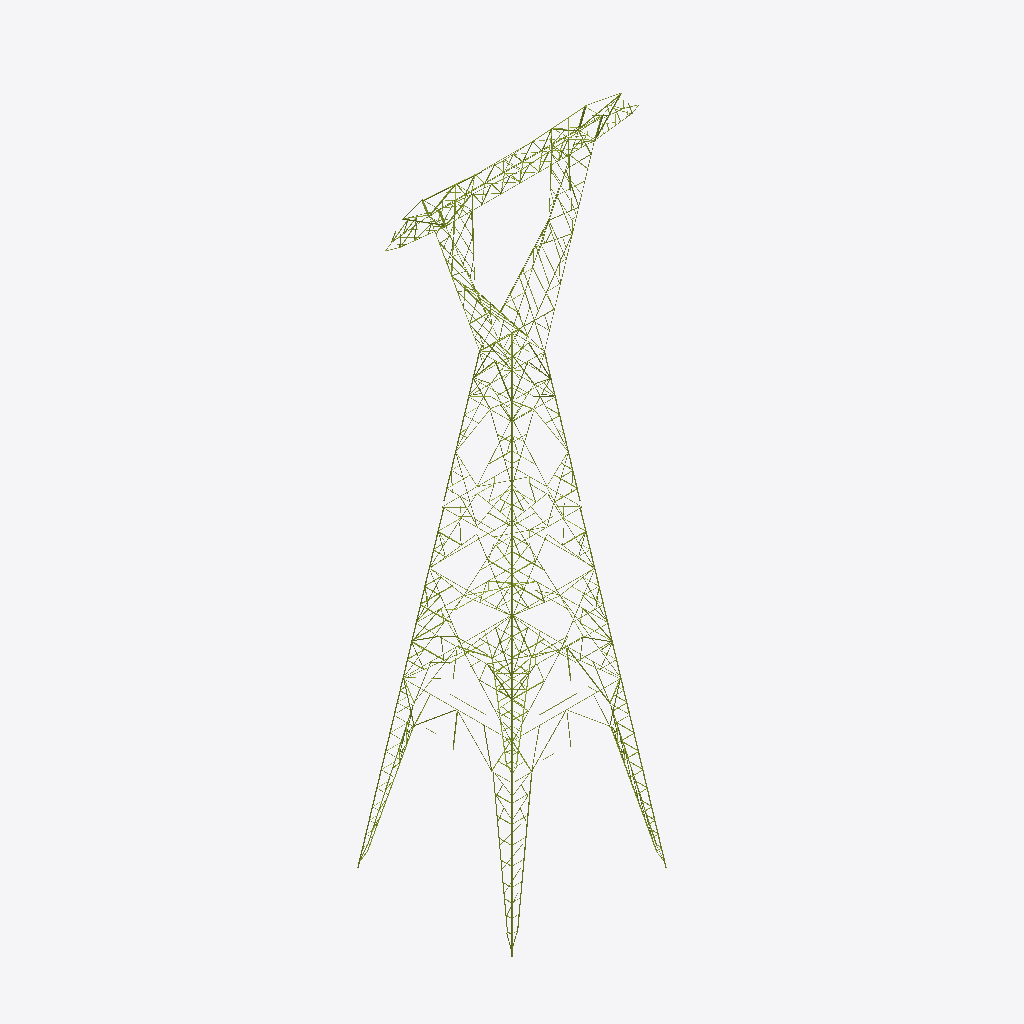
Isometric view of an IFC building model (IFC-SPF (STEP), schema IFC4, length unit millimetre), seen from the south-west, elements coloured by IFC class (only those large enough to see are counted): 205 members (olive).
Extent 23.9 m × 14.6 m × 58.2 m (x, y, z). Storeys (13): Delta inferior at 0.00 m; Delta superior at 0.00 m; Viga at 0.00 m; Brazos at 0.00 m; Extensión AP1 at 0.00 m; Extensión AP3 at 0.00 m; Extensión AP4 at 0.00 m; Extensión AP5 at 0.00 m; Extensión AP6 at 0.00 m; Cuerpo AP7 at 0.00 m; Arriostramiento horizontal at 0.00 m; Patas 12,0 m at 0.00 m; Stubs at 0.00 m. Elements (840): 840 IfcMember.

HEADER;
FILE_DESCRIPTION(('ViewDefinition [CoordinationView]'),'2;1');
FILE_NAME('','2026-10-10T11:33:08',(''),(''),'IfcOpenShell 0.9.0alpha0-8c614fa','IfcOpenShell 0.9.0alpha0-8c614fa','');
FILE_SCHEMA(('IFC4'));
ENDSEC;
DATA;
#19=IFCPROJECT('3zUmKnf3r2NA0QAAMpz0uf',#5,'EEB U113 CT100501',$,$,$,$,(#16),#11);
#22=IFCSITE('3Q6754LTXC5Qj_q8JVV95p',#5,'Sitio',$,$,#21,$,$,.ELEMENT.,$,$,$,$,$);
#25=IFCBUILDING('0HkhdyikzD5R5mUs99XXMV',#5,'Torre AP7','Planos DIS6049 H01–H37 y listado de materiales torre AP rev. A14 (hoja RESUMEN para la composición).',$,#24,$,$,.ELEMENT.,$,$,$);
#30=IFCBUILDINGSTOREY('1lRMjVyJb6juHedy6Vp6DT',#5,'Delta inferior',$,$,#29,$,$,.ELEMENT.,0.0);
#33=IFCBUILDINGSTOREY('3nkdk8aKz09xhn1KJUUK1F',#5,'Delta superior',$,$,#32,$,$,.ELEMENT.,0.0);
#36=IFCBUILDINGSTOREY('2AYFgcSXj3gR5un4210aVA',#5,'Viga',$,$,#35,$,$,.ELEMENT.,0.0);
#39=IFCBUILDINGSTOREY('2vT9PR8CL8rOMBGla6lgeP',#5,'Brazos',$,$,#38,$,$,.ELEMENT.,0.0);
#42=IFCBUILDINGSTOREY('1xZSAm$BDEbvLLhhEkCEPm',#5,'Extensión AP1',$,$,#41,$,$,.ELEMENT.,0.0);
#45=IFCBUILDINGSTOREY('1LlsZ1OHX46vSiK385w7MW',#5,'Extensión AP3',$,$,#44,$,$,.ELEMENT.,0.0);
#48=IFCBUILDINGSTOREY('1JvMs7mHP4PQLHJbwVTXw$',#5,'Extensión AP4',$,$,#47,$,$,.ELEMENT.,0.0);
#51=IFCBUILDINGSTOREY('0m3T1KeUn9SefIL6ppQCt5',#5,'Extensión AP5',$,$,#50,$,$,.ELEMENT.,0.0);
#54=IFCBUILDINGSTOREY('0qmXPC1tv6pA6glMslg4PZ',#5,'Extensión AP6',$,$,#53,$,$,.ELEMENT.,0.0);
#57=IFCBUILDINGSTOREY('14Db_$Gjb4whOradXFN3rZ',#5,'Cuerpo AP7',$,$,#56,$,$,.ELEMENT.,0.0);
#60=IFCBUILDINGSTOREY('0Q6CTU9IP6mfP1R1mHUG8s',#5,'Arriostramiento horizontal',$,$,#59,$,$,.ELEMENT.,0.0);
#63=IFCBUILDINGSTOREY('2PH5q4vtPDU9VM0S7T9A_1',#5,'Patas 12,0 m',$,$,#62,$,$,.ELEMENT.,0.0);
#66=IFCBUILDINGSTOREY('0JWapXDtrDT824ulWq1hJ6',#5,'Stubs',$,$,#65,$,$,.ELEMENT.,0.0);
#25555=IFCMEMBER('2ZB4UwTCbEKgQK6w42tVYx',#5,'Montante pata · esquina 4 · tramo 2','plano H33 (pata 12,0 m)','Montante',#25546,#25554,'1322H',.CHORD.);
#25521=IFCMEMBER('2MykBdV9LDSuHc5chTFE1S',#5,'Montante pata · esquina 4 · tramo 1','plano H33 (pata 12,0 m)','Montante',#25512,#25520,'1320H',.CHORD.);
#9607=IFCMEMBER('1lPHNEX0n7uBME6TJCFxY7',#5,'Montante L1.1 · Extensión AP3','plano H9 (vista de cara)','Montante',#9598,#9606,'402H',.CHORD.);
#12543=IFCMEMBER('3feONZnRP1HeomHavC858_',#5,'Montante L1.1 · Extensión AP5','plano H15 (vista de cara)','Montante',#12534,#12542,'610H',.CHORD.);
#14079=IFCMEMBER('1pl0WaLU1ADeTjia7_KXcn',#5,'Montante L1.1 · Extensión AP6','plano H18 (vista de cara)','Montante',#14070,#14078,'695H',.CHORD.);
#11279=IFCMEMBER('1lqg9TJhbDI9ISAP$O0hhb',#5,'Montante L1.2 · Extensión AP4','plano H12 (vista de cara)','Montante',#11270,#11278,'500H',.CHORD.);
#15649=IFCMEMBER('2j72hYW59B_RtwuIj7Ct$E',#5,'Montante L1.2 · Cuerpo AP7','plano H21 (vista de cara)','Montante',#15640,#15648,'790H',.CHORD.);
#5776=IFCMEMBER('2dD7p$YSL8uuKOvfAPVRcT',#5,'Horizontal · Viga · corte A-A (plano superior)','plano H3 (corte A-A (plano superior))','Horizontal',#5767,#5775,$,.BRACE.);
#366=IFCMEMBER('2vmXQHAOT1XBfr42N2YtcR',#5,'Montante · Delta inferior · frontal delta inferior','plano H5 (frontal delta inferior)','Montante',#357,#365,$,.CHORD.);
#418=IFCMEMBER('0smIJMZMn2wh5o$J$5ShQy',#5,'Montante · Delta inferior · frontal delta inferior','plano H5 (frontal delta inferior)','Montante',#409,#417,$,.CHORD.);
#16711=IFCMEMBER('38YsuY4Vb7JPCv_Xz_MTmC',#5,'Diagonal 07 · Cuerpo AP7 · Cara B','plano H21 (vista de cara)','Diagonal',#16702,#16710,'815H',.BRACE.);
#392=IFCMEMBER('2V$GBL91v6Df6mZD4sgzYI',#5,'Montante · Delta inferior · frontal delta inferior','plano H5 (frontal delta inferior)','Montante',#383,#391,$,.CHORD.);
#21271=IFCMEMBER('14SSMtRPL12fajeMCeDssn',#5,'Montante pata · esquina 1 · tramo 2','plano H33 (pata 12,0 m)','Montante',#21262,#21270,'1322H',.CHORD.);
#444=IFCMEMBER('05TAkTWTn6KeX19aSnrFbU',#5,'Montante · Delta inferior · frontal delta inferior','plano H5 (frontal delta inferior)','Montante',#435,#443,$,.CHORD.);
#24128=IFCMEMBER('0NpBmQH1j0tvOp48jCLMJg',#5,'Montante pata · esquina 3 · tramo 2','plano H33 (pata 12,0 m)','Montante',#24119,#24127,'1322H',.CHORD.);
#4223=IFCMEMBER('3EQWq2VQr7MuzPc3MjdBBa',#5,'Diagonal · Viga · frontal viga','plano H3 (frontal viga)','Diagonal',#4214,#4222,$,.BRACE.);
#15615=IFCMEMBER('3pEMcrldPERgdHgq7mIMB9',#5,'Montante L1.1 · Cuerpo AP7','plano H21 (vista de cara)','Montante',#15606,#15614,'792H',.CHORD.);
#5716=IFCMEMBER('2kKD1i56v5h8Fpo$DdKZrr',#5,'Diagonal · Viga · corte A-A (plano superior)','plano H3 (corte A-A (plano superior))','Diagonal',#5707,#5715,'111',.BRACE.);
#18757=IFCMEMBER('0HoqOsS2b6ivnmcxaa5YEN',#5,'Horizontal 23 · Cuerpo AP7 · Cara A','plano H21 (vista de cara)','Horizontal',#18748,#18756,$,.BRACE.);
#12577=IFCMEMBER('3iPyuQ5Pb3BhEFPEtuZFht',#5,'Montante R1.1 · Extensión AP5','plano H15 (vista de cara)','Montante',#12568,#12576,'611H',.CHORD.);
#18835=IFCMEMBER('2z1l9R$pv4ov6jqqTuKbRO',#5,'Horizontal 23 · Cuerpo AP7 · Cara D','plano H21 (vista de cara)','Horizontal',#18826,#18834,$,.BRACE.);
#21237=IFCMEMBER('0M8sRPvJD0YeAxeyjzD2Xi',#5,'Montante pata · esquina 1 · tramo 1','plano H33 (pata 12,0 m)','Montante',#21228,#21236,'1320H',.CHORD.);
#12645=IFCMEMBER('0b1P5HVgz4ux3fxtKy6ben',#5,'Montante R2.1 · Extensión AP5','plano H15 (vista de cara)','Montante',#12636,#12644,'611H',.CHORD.);
#24094=IFCMEMBER('2eHWxiUa59uOM0ckJms4po',#5,'Montante pata · esquina 3 · tramo 1','plano H33 (pata 12,0 m)','Montante',#24085,#24093,'1320H',.CHORD.);
#9811=IFCMEMBER('2qwOKb4LH5cwMsT0RHQ6lW',#5,'Montante R2.1 · Extensión AP3','plano H9 (vista de cara)','Montante',#9802,#9810,'403H',.CHORD.);
#15853=IFCMEMBER('2nKR4lQzTDvA8nPV9VtvxB',#5,'Montante R2.2 · Cuerpo AP7','plano H21 (vista de cara)','Montante',#15844,#15852,'791H',.CHORD.);
#742=IFCMEMBER('2uzrIjGNj7ZxZRKBkooJI$',#5,'Montante · Delta inferior · frontal delta inferior','plano H5 (frontal delta inferior)','Montante',#733,#741,$,.CHORD.);
#7241=IFCMEMBER('3_$3gLj252PgIt0szszxU_',#5,'Diagonal · Brazos · frontal brazo','plano H1 (frontal brazo)','Diagonal',#7232,#7240,'31',.BRACE.);
#11313=IFCMEMBER('0g8vJ8bgj6VO0P6A6uAP24',#5,'Montante R1.2 · Extensión AP4','plano H12 (vista de cara)','Montante',#11304,#11312,'501H',.CHORD.);
#9675=IFCMEMBER('3tDBeWq7L6lgnPKyqVREBm',#5,'Montante R1.1 · Extensión AP3','plano H9 (vista de cara)','Montante',#9666,#9674,'403H',.CHORD.);
#14181=IFCMEMBER('31svyHAYL7YBveKmKnJ_6T',#5,'Montante R2.1 · Extensión AP6','plano H18 (vista de cara)','Montante',#14172,#14180,'696H',.CHORD.);
#15511=IFCMEMBER('0$up$vcIn6YOnbHE77t1Ta',#5,'Horizontal 11 · Extensión AP6 · Cara A','plano H18 (vista de cara)','Horizontal',#15502,#15510,$,.BRACE.);
#15589=IFCMEMBER('3exV2M3zD4N8Dbc2joXLaB',#5,'Horizontal 11 · Extensión AP6 · Cara D','plano H18 (vista de cara)','Horizontal',#15580,#15588,$,.BRACE.);
#18783=IFCMEMBER('1xMPYmgLT1DfpY88814UTD',#5,'Horizontal 23 · Cuerpo AP7 · Cara B','plano H21 (vista de cara)','Horizontal',#18774,#18782,$,.BRACE.);
#26031=IFCMEMBER('3PzlT120T05v8mn8IqtIZq',#5,'Cordón pata · E4B · tramo 1','plano H33 (pata 12,0 m)','Diagonal',#26022,#26030,'1312',.BRACE.);
#1157=IFCMEMBER('2gfQlVVp5Cyu2vGQFlwIfm',#5,'Montante · Delta inferior · cara exterior delta inferior','plano H6 (cara exterior delta inferior)','Montante',#1148,#1156,'269',.CHORD.);
#14113=IFCMEMBER('1PYQM_XTj3GPbEawybE7Ah',#5,'Montante R1.1 · Extensión AP6','plano H18 (vista de cara)','Montante',#14104,#14112,'696H',.CHORD.);
#11381=IFCMEMBER('3_niLjv299MeW8iRUf0wyr',#5,'Montante R2.2 · Extensión AP4','plano H12 (vista de cara)','Montante',#11372,#11380,'501H',.CHORD.);
#15717=IFCMEMBER('3giteJUjzARBywKgmNtwLF',#5,'Montante R1.2 · Cuerpo AP7','plano H21 (vista de cara)','Montante',#15708,#15716,'791H',.CHORD.);
#16813=IFCMEMBER('2O23Blwq53hvqO7dhFonAk',#5,'Diagonal 08 · Cuerpo AP7 · Cara A','plano H21 (vista de cara)','Diagonal',#16804,#16812,$,.BRACE.);
#18809=IFCMEMBER('3mh4QMYDr2Lwn52dbAM_gj',#5,'Horizontal 23 · Cuerpo AP7 · Cara C','plano H21 (vista de cara)','Horizontal',#18800,#18808,$,.BRACE.);
#4067=IFCMEMBER('0hf53yNH5FNON0RJkeMDT_',#5,'Horizontal · Viga · frontal viga','plano H3 (frontal viga)','Horizontal',#4058,#4066,$,.BRACE.);
#2310=IFCMEMBER('35B6FaGQX23Qm9eVFUhuMU',#5,'Montante · Delta inferior · corte D1-D1 (cara interior)','plano H6 (corte D1-D1 (cara interior))','Montante',#2301,#2309,$,.CHORD.);
#4093=IFCMEMBER('14C89lDgL6QeQCZgJ6iojF',#5,'Horizontal · Viga · frontal viga','plano H3 (frontal viga)','Horizontal',#4084,#4092,$,.BRACE.);
#15537=IFCMEMBER('2E_UwnEALENh4eHxKVqpHo',#5,'Horizontal 11 · Extensión AP6 · Cara B','plano H18 (vista de cara)','Horizontal',#15528,#15536,$,.BRACE.);
#18219=IFCMEMBER('1FgMPzCF5C8vrPf$pX8CIw',#5,'Diagonal 18 · Cuerpo AP7 · Cara D','plano H21 (vista de cara)','Diagonal',#18210,#18218,$,.BRACE.);
#26065=IFCMEMBER('0qkd8uoS95ORQaCWIqHcQw',#5,'Cordón pata · E4B · tramo 2','plano H33 (pata 12,0 m)','Diagonal',#26056,#26064,'1315',.BRACE.);
#26099=IFCMEMBER('2kfNJc0FvEWOXff0Pky1J7',#5,'Cordón pata · E4B · tramo 3','plano H33 (pata 12,0 m)','Diagonal',#26090,#26098,'1316',.BRACE.);
#3091=IFCMEMBER('1WxsLGIpP4QPdgDGAzvlg9',#5,'Diagonal · Delta superior · frontal delta superior','plano H4 (frontal delta superior)','Diagonal',#3082,#3090,'198H',.BRACE.);
#9365=IFCMEMBER('0qP3uZwHb9eAPuYE9LauOY',#5,'Diagonal 04 · Extensión AP1 · Cara D','plano H7 (vista de cara)','Diagonal',#9356,#9364,'315',.BRACE.);
#15563=IFCMEMBER('3w4on5$n1B8gYloY22NwLg',#5,'Horizontal 11 · Extensión AP6 · Cara C','plano H18 (vista de cara)','Horizontal',#15554,#15562,$,.BRACE.);
#21339=IFCMEMBER('0_W1y3_7T9O8us5gKK9Mkc',#5,'Cordón pata · E1A · tramo 1','plano H33 (pata 12,0 m)','Diagonal',#21330,#21338,'1312',.BRACE.);
#21373=IFCMEMBER('1fJKiV2Z5Bzhlm3P1VYr9D',#5,'Cordón pata · E1A · tramo 2','plano H33 (pata 12,0 m)','Diagonal',#21364,#21372,'1315',.BRACE.);
#25589=IFCMEMBER('0jb$fM9q92KQiwBJmsNlO1',#5,'Montante pata · esquina 4 · tramo 3','plano H33 (pata 12,0 m)','Montante',#25580,#25588,'1321H',.CHORD.);
#3483=IFCMEMBER('0Z5gXtGMr7HQjp68slcftn',#5,'Montante · Delta superior · delta superior long.','plano H4 (delta superior long.)','Montante',#3474,#3482,$,.CHORD.);
#3561=IFCMEMBER('057eUcbj936u3hfZwCBF6h',#5,'Montante · Delta superior · delta superior long.','plano H4 (delta superior long.)','Montante',#3552,#3560,$,.CHORD.);
#20392=IFCMEMBER('3zMiAgRa5B5g8U8AL$WQGc',#5,'Diagonal 05 · Corte CORTEM-M','plano H19 (corte CORTEM-M)','Diagonal',#20383,#20391,'719',.BRACE.);
#4380=IFCMEMBER('0eZ$kry_X1sx3zLKgV2xi4',#5,'Diagonal · Viga · frontal viga','plano H3 (frontal viga)','Diagonal',#4371,#4379,'119H',.BRACE.);
#21407=IFCMEMBER('0H7GdQb69EHx4H3pWULVOW',#5,'Cordón pata · E1A · tramo 3','plano H33 (pata 12,0 m)','Diagonal',#21398,#21406,'1316',.BRACE.);
#4346=IFCMEMBER('0Hnivc1ET23hY7qQ3pNAuF',#5,'Diagonal · Viga · frontal viga','plano H3 (frontal viga)','Diagonal',#4337,#4345,'119H',.BRACE.);
#13975=IFCMEMBER('30OF5w4fT3BupGWYJL$_j3',#5,'Horizontal 11 · Extensión AP5 · Cara A','plano H15 (vista de cara)','Horizontal',#13966,#13974,$,.BRACE.);
#14053=IFCMEMBER('0KfgbnSfDEJ9p8ZlDaRvFM',#5,'Horizontal 11 · Extensión AP5 · Cara D','plano H15 (vista de cara)','Horizontal',#14044,#14052,$,.BRACE.);
#18451=IFCMEMBER('1pGthwplP6UPYhtREko0OJ',#5,'Diagonal 20 · Cuerpo AP7 · Cara D','plano H21 (vista de cara)','Diagonal',#18442,#18450,'850',.BRACE.);
#7275=IFCMEMBER('3nhwQC7bP6duXn9Iyykqi6',#5,'Diagonal · Brazos · frontal brazo','plano H1 (frontal brazo)','Diagonal',#7266,#7274,'31',.BRACE.);
#12815=IFCMEMBER('39AYfXKM15$v1NQ$rylsgD',#5,'Diagonal 02 · Extensión AP5 · Cara A','plano H15 (vista de cara)','Diagonal',#12806,#12814,$,.BRACE.);
#16677=IFCMEMBER('1YCEtm$bP4Yho9mtUP_De9',#5,'Diagonal 07 · Cuerpo AP7 · Cara A','plano H21 (vista de cara)','Diagonal',#16668,#16676,'815H',.BRACE.);
#846=IFCMEMBER('3$Gwj0P5j5cv969KWfUBLq',#5,'Montante · Delta inferior · frontal delta inferior','plano H5 (frontal delta inferior)','Montante',#837,#845,$,.CHORD.);
#5661=IFCMEMBER('2gCo3WB91EO8YT5tQcZfQR',#5,'Diagonal · Viga · frontal viga','plano H3 (frontal viga)','Diagonal',#5652,#5660,$,.BRACE.);
#13541=IFCMEMBER('3KZ6pG2eH5m8Lciru0u6pc',#5,'Diagonal 07 · Extensión AP5 · Cara D','plano H15 (vista de cara)','Diagonal',#13532,#13540,$,.BRACE.);
#16839=IFCMEMBER('2wks0nkZHAWAgWotQrPgiY',#5,'Diagonal 08 · Cuerpo AP7 · Cara B','plano H21 (vista de cara)','Diagonal',#16830,#16838,$,.BRACE.);
#25657=IFCMEMBER('2$cwcHbxXB6OTWBYRfG5Iy',#5,'Cordón pata · E4A · tramo 2','plano H33 (pata 12,0 m)','Diagonal',#25648,#25656,'1315',.BRACE.);
#25623=IFCMEMBER('04gBFQKff3ZgvTqNbWyuFy',#5,'Cordón pata · E4A · tramo 1','plano H33 (pata 12,0 m)','Diagonal',#25614,#25622,'1312',.BRACE.);
#25691=IFCMEMBER('0pCY7oJOL7NBwDlTpj$9_V',#5,'Cordón pata · E4A · tramo 3','plano H33 (pata 12,0 m)','Diagonal',#25682,#25690,'1316',.BRACE.);
#7309=IFCMEMBER('3BskjILwf4XvKfTgv8wBlS',#5,'Diagonal · Brazos · frontal brazo','plano H1 (frontal brazo)','Diagonal',#7300,#7308,'31',.BRACE.);
#10423=IFCMEMBER('1dwh6uzsvCqgKPBAhIynIs',#5,'Diagonal 05 · Extensión AP3 · Cara A','plano H9 (vista de cara)','Diagonal',#10414,#10422,$,.BRACE.);
#10605=IFCMEMBER('1PDxZdzGbAuPfwpX2a3jJ_',#5,'Diagonal 06 · Extensión AP3 · Cara D','plano H9 (vista de cara)','Diagonal',#10596,#10604,$,.BRACE.);
#14001=IFCMEMBER('3IbOXS$jL3Q8JZQjGtf1yY',#5,'Horizontal 11 · Extensión AP5 · Cara B','plano H15 (vista de cara)','Horizontal',#13992,#14000,$,.BRACE.);
#14487=IFCMEMBER('3O0nZVFL14DOF61nbArpqW',#5,'Diagonal 03 · Extensión AP6 · Cara A','plano H18 (vista de cara)','Diagonal',#14478,#14486,$,.BRACE.);
#14513=IFCMEMBER('0MPhtbRq173v0Bp2MO36lV',#5,'Diagonal 03 · Extensión AP6 · Cara B','plano H18 (vista de cara)','Diagonal',#14504,#14512,$,.BRACE.);
#15213=IFCMEMBER('2ahwpJ6dXFUfEphhL6Vg4F',#5,'Diagonal 08 · Extensión AP6 · Cara D','plano H18 (vista de cara)','Diagonal',#15204,#15212,$,.BRACE.);
#17563=IFCMEMBER('1cLBHWZEH8kedNr0Tfcoqq',#5,'Diagonal 13 · Cuerpo AP7 · Cara D','plano H21 (vista de cara)','Diagonal',#17554,#17562,'852',.BRACE.);
#14027=IFCMEMBER('3iSQO2XF9BpuXPZH9LTr1F',#5,'Horizontal 11 · Extensión AP5 · Cara C','plano H15 (vista de cara)','Horizontal',#14018,#14026,$,.BRACE.);
#18193=IFCMEMBER('2Ew58FO_j2R9kFJDuJK7UC',#5,'Diagonal 18 · Cuerpo AP7 · Cara C','plano H21 (vista de cara)','Diagonal',#18184,#18192,$,.BRACE.);
#18587=IFCMEMBER('0D$JmJzM9Awu1lkCnPp6W$',#5,'Horizontal 21 · Cuerpo AP7 · Cara D','plano H21 (vista de cara)','Horizontal',#18578,#18586,'794',.BRACE.);
#20358=IFCMEMBER('1C$lBuXTLFxg_r68$bymUx',#5,'Diagonal 04 · Corte CORTEM-M','plano H19 (corte CORTEM-M)','Diagonal',#20349,#20357,'719',.BRACE.);
#21815=IFCMEMBER('2YrQeSPHLCWQViuMsMRqQ7',#5,'Cordón pata · E1B · tramo 3','plano H33 (pata 12,0 m)','Diagonal',#21806,#21814,'1316',.BRACE.);
#8953=IFCMEMBER('1kxtLTGD95m8cnii0gn36b',#5,'Diagonal 01 · Extensión AP1 · Cara B','plano H7 (vista de cara)','Diagonal',#8944,#8952,'313',.BRACE.);
#17971=IFCMEMBER('1aQ8_uXDD2cAabYlbapbT1',#5,'Diagonal 16 · Cuerpo AP7 · Cara D','plano H21 (vista de cara)','Diagonal',#17962,#17970,'809',.BRACE.);
#18485=IFCMEMBER('2fLOvHSsL7Dx1uEhrEawxg',#5,'Horizontal 21 · Cuerpo AP7 · Cara A','plano H21 (vista de cara)','Horizontal',#18476,#18484,'794',.BRACE.);
#1191=IFCMEMBER('0EuaNUyeD60RW1GDjhL$Iv',#5,'Montante · Delta inferior · cara exterior delta inferior','plano H6 (cara exterior delta inferior)','Montante',#1182,#1190,'269',.CHORD.);
#8783=IFCMEMBER('2mmUbxiUnBhAe$4zDRxQW$',#5,'Montante L1.1 · Extensión AP1','plano H7 (vista de cara)','Montante',#8774,#8782,'310H',.CHORD.);
#11687=IFCMEMBER('3TYHl6$i93IeilNEdxae3h',#5,'Diagonal 06 · Extensión AP4 · Cara A','plano H12 (vista de cara)','Diagonal',#11678,#11686,$,.BRACE.);
#12439=IFCMEMBER('3oEti$zlj7UAHUO1czbYNc',#5,'Horizontal 22 · Extensión AP4 · Cara A','plano H12 (vista de cara)','Horizontal',#12430,#12438,$,.BRACE.);
#12517=IFCMEMBER('12BNt9WL5Dsf5Dyf$EIt3F',#5,'Horizontal 22 · Extensión AP4 · Cara D','plano H12 (vista de cara)','Horizontal',#12508,#12516,$,.BRACE.);
#17087=IFCMEMBER('2HIo6q8f58AvZbnxYObyNq',#5,'Diagonal 10 · Cuerpo AP7 · Cara B','plano H21 (vista de cara)','Diagonal',#17078,#17086,'809',.BRACE.);
#21781=IFCMEMBER('1_trSt0lHE6h6dCun_rX$I',#5,'Cordón pata · E1B · tramo 2','plano H33 (pata 12,0 m)','Diagonal',#21772,#21780,'1315',.BRACE.);
#15477=IFCMEMBER('0jw_bqI0v4uOWtYvKqbsY5',#5,'Horizontal 10 · Extensión AP6 · Cara D','plano H18 (vista de cara)','Horizontal',#15468,#15476,'697',.BRACE.);
#17053=IFCMEMBER('2vilpWq1n1deOiPR_wqq1d',#5,'Diagonal 10 · Cuerpo AP7 · Cara A','plano H21 (vista de cara)','Diagonal',#17044,#17052,'809',.BRACE.);
#3535=IFCMEMBER('0WavNt93X7LhmcNjCFEuu5',#5,'Montante · Delta superior · delta superior long.','plano H4 (delta superior long.)','Montante',#3526,#3534,$,.CHORD.);
#12141=IFCMEMBER('2pMnL$aP15YRI2Iq7rHoCU',#5,'Diagonal 18 · Extensión AP4 · Cara D','plano H12 (vista de cara)','Diagonal',#12132,#12140,$,.BRACE.);
#13515=IFCMEMBER('3xflwMwxX9ZxP5sCLT5TFd',#5,'Diagonal 07 · Extensión AP5 · Cara C','plano H15 (vista de cara)','Diagonal',#13506,#13514,$,.BRACE.);
#15101=IFCMEMBER('3ayEPfSZD7sA8KDjSTbpct',#5,'Diagonal 07 · Extensión AP6 · Cara D','plano H18 (vista de cara)','Diagonal',#15092,#15100,'703',.BRACE.);
#15187=IFCMEMBER('1GkoUfOfH9QRqqG_DZciMP',#5,'Diagonal 08 · Extensión AP6 · Cara C','plano H18 (vista de cara)','Diagonal',#15178,#15186,$,.BRACE.);
#15375=IFCMEMBER('2VdysTywT9iRPcu5Hlp4gn',#5,'Horizontal 10 · Extensión AP6 · Cara A','plano H18 (vista de cara)','Horizontal',#15366,#15374,'697',.BRACE.);
#16572=IFCMEMBER('0QmRmGfGz5rAVkmyldGLiw',#5,'Diagonal 06 · Cuerpo AP7 · Cara B','plano H21 (vista de cara)','Diagonal',#16563,#16571,'850',.BRACE.);
#16779=IFCMEMBER('2ael_PLvz1jeYYXEESrEah',#5,'Diagonal 07 · Cuerpo AP7 · Cara D','plano H21 (vista de cara)','Diagonal',#16770,#16778,'815H',.BRACE.);
#24230=IFCMEMBER('260wGV9Wb06PUxl6$C4v3Z',#5,'Cordón pata · E3A · tramo 2','plano H33 (pata 12,0 m)','Diagonal',#24221,#24229,'1315',.BRACE.);
#12841=IFCMEMBER('2J6ZUu3u599Pk92Nz0k3fa',#5,'Diagonal 02 · Extensión AP5 · Cara B','plano H15 (vista de cara)','Diagonal',#12832,#12840,$,.BRACE.);
#15683=IFCMEMBER('2Qiub5gUnAbg0C6SOlmM1l',#5,'Montante R1.1 · Cuerpo AP7','plano H21 (vista de cara)','Montante',#15674,#15682,'793H',.CHORD.);
#16436=IFCMEMBER('0AscuQE4nAQOZYamJYNDhk',#5,'Horizontal 05 · Cuerpo AP7 · Cara B','plano H21 (vista de cara)','Horizontal',#16427,#16435,'798',.BRACE.);
ENDSEC;
